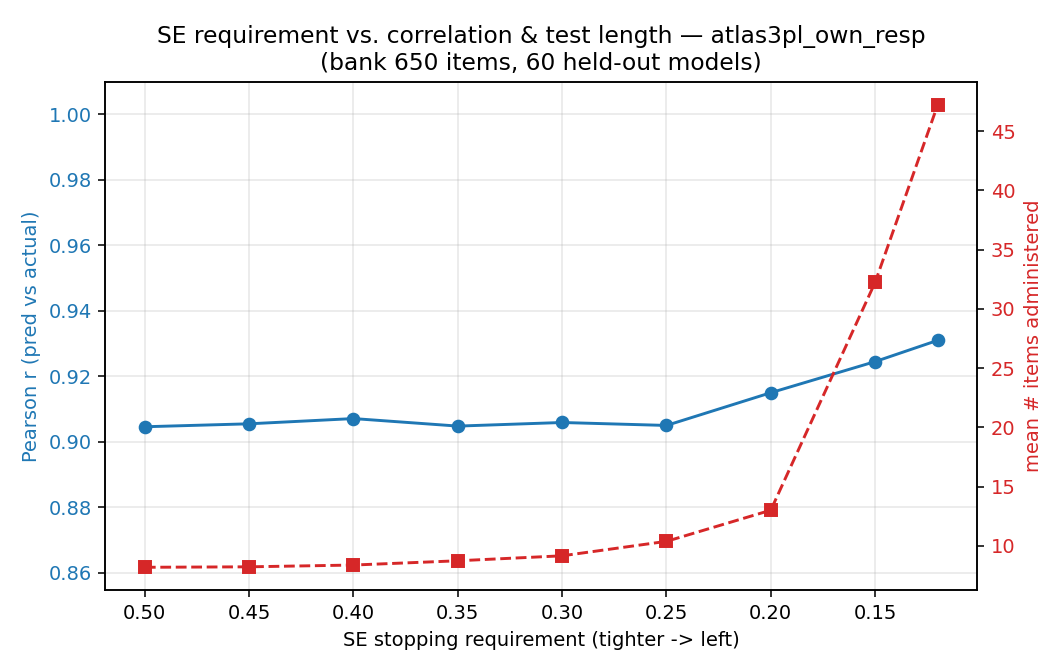

The table this chart was drawn from, first rows:
source, tag, se_target, mean_items, median_items, pct_items, corr, mae, n_bank_items
atlas, atlas3pl_own_resp, 0.5, 8.18, 8.0, 1.26, 0.9046, 0.0347, 650
atlas, atlas3pl_own_resp, 0.45, 8.22, 8.0, 1.26, 0.9055, 0.0342, 650
atlas, atlas3pl_own_resp, 0.4, 8.37, 8.0, 1.29, 0.9071, 0.0337, 650
atlas, atlas3pl_own_resp, 0.35, 8.73, 8.0, 1.34, 0.9048, 0.0336, 650
atlas, atlas3pl_own_resp, 0.3, 9.15, 8.0, 1.41, 0.9059, 0.0336, 650
atlas, atlas3pl_own_resp, 0.25, 10.37, 10.0, 1.59, 0.905, 0.0334, 650
atlas, atlas3pl_own_resp, 0.2, 13.0, 12.5, 2.0, 0.915, 0.031, 650
atlas, atlas3pl_own_resp, 0.15, 32.23, 19.0, 4.96, 0.9245, 0.03, 650
atlas, atlas3pl_own_resp, 0.12, 47.22, 27.5, 7.26, 0.931, 0.0303, 650
